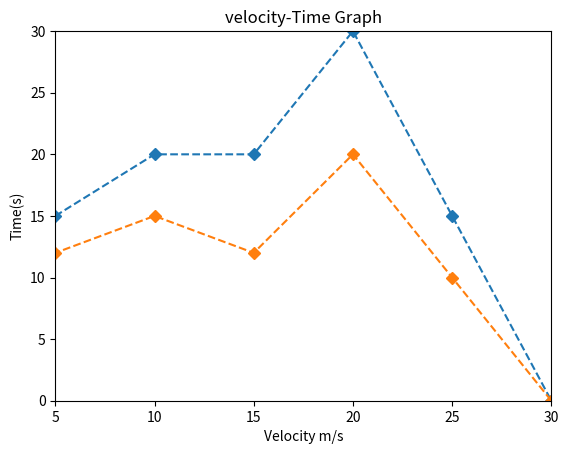

The script that saved this image: (Note: this script raises an exception after producing the figure.)
import matplotlib.pyplot as plt
x = [0, 5, 10, 15, 20, 25, 30]
y1 = [10, 15, 20, 20, 30, 15, 0]
y2 = [10, 12, 15, 12, 20, 10, 0]
plt.plot(x, y1, linestyle='dashed', marker='D')
plt.plot(x, y2, linestyle='dashed', marker='D')
plt.title('velocity-Time Graph')
plt.xlabel('Velocity m/s')
plt.ylabel('Time(s)')
plt.xlim(5, 30)
plt.ylim(0, 30)
Splt.legend()
plt.show()
